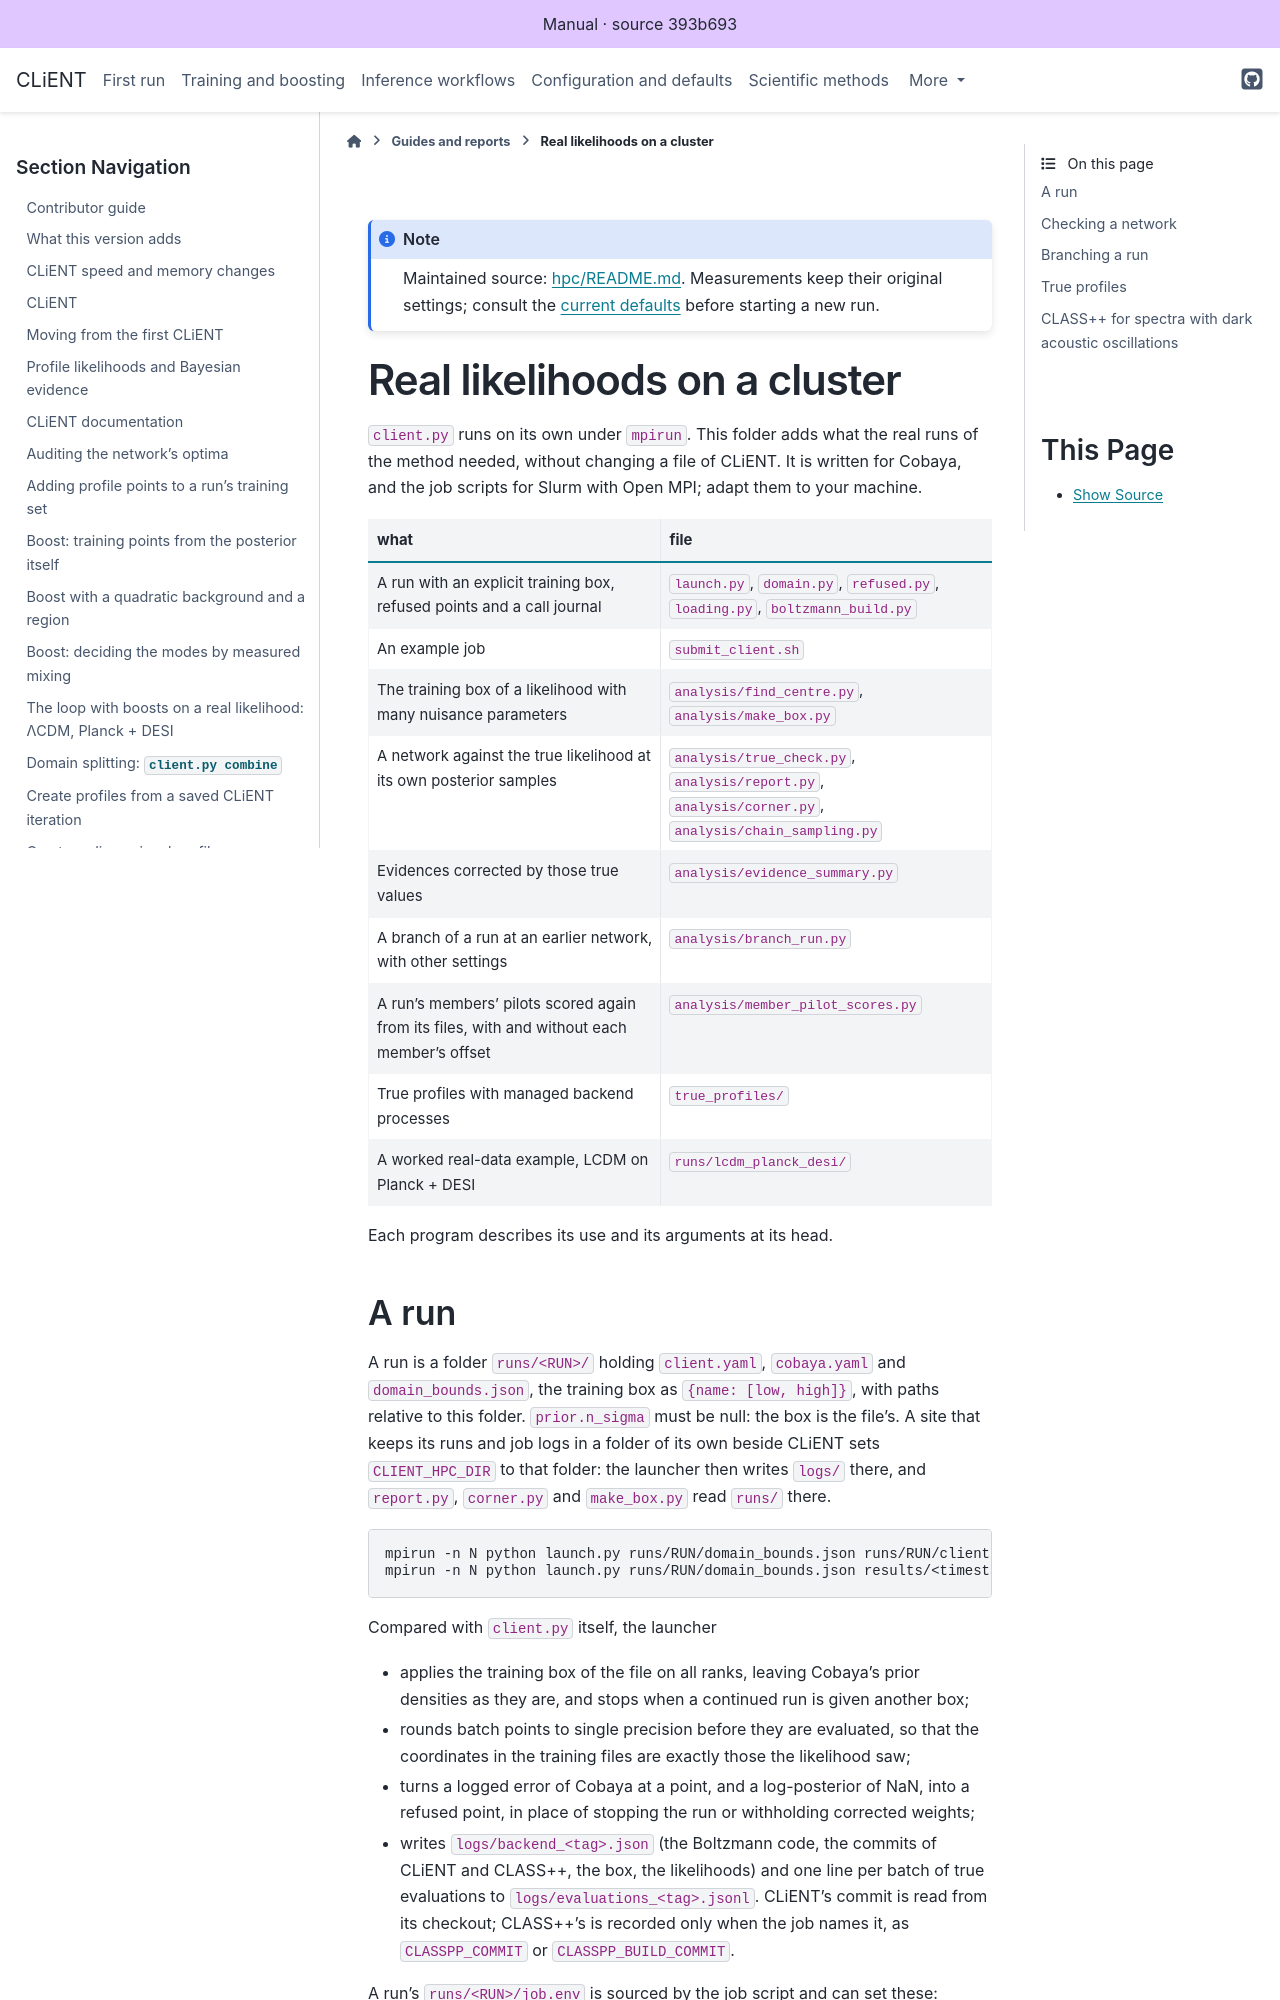

repository: AarhusCosmology/client-f · page: _generated/library/hpc/README.html · generator: sphinx

# Real likelihoods on a cluster

`client.py` runs on its own under `mpirun`. This folder adds what the real runs of the method needed,
without changing a file of CLiENT. It is written for Cobaya, and the job scripts for Slurm with Open MPI;
adapt them to your machine.

| what | file |
|---|---|
| A run with an explicit training box, refused points and a call journal | `launch.py`, `domain.py`, `refused.py`, `loading.py`, `boltzmann_build.py` |
| An example job | `submit_client.sh` |
| The training box of a likelihood with many nuisance parameters | `analysis/find_centre.py`, `analysis/make_box.py` |
| A network against the true likelihood at its own posterior samples | `analysis/true_check.py`, `analysis/report.py`, `analysis/corner.py`, `analysis/chain_sampling.py` |
| Evidences corrected by those true values | `analysis/evidence_summary.py` |
| A branch of a run at an earlier network, with other settings | `analysis/branch_run.py` |
| A run's members' pilots scored again from its files, with and without each member's offset | `analysis/member_pilot_scores.py` |
| True profiles with managed backend processes | `true_profiles/` |
| A worked real-data example, LCDM on Planck + DESI | `runs/lcdm_planck_desi/` |

Each program describes its use and its arguments at its head.
